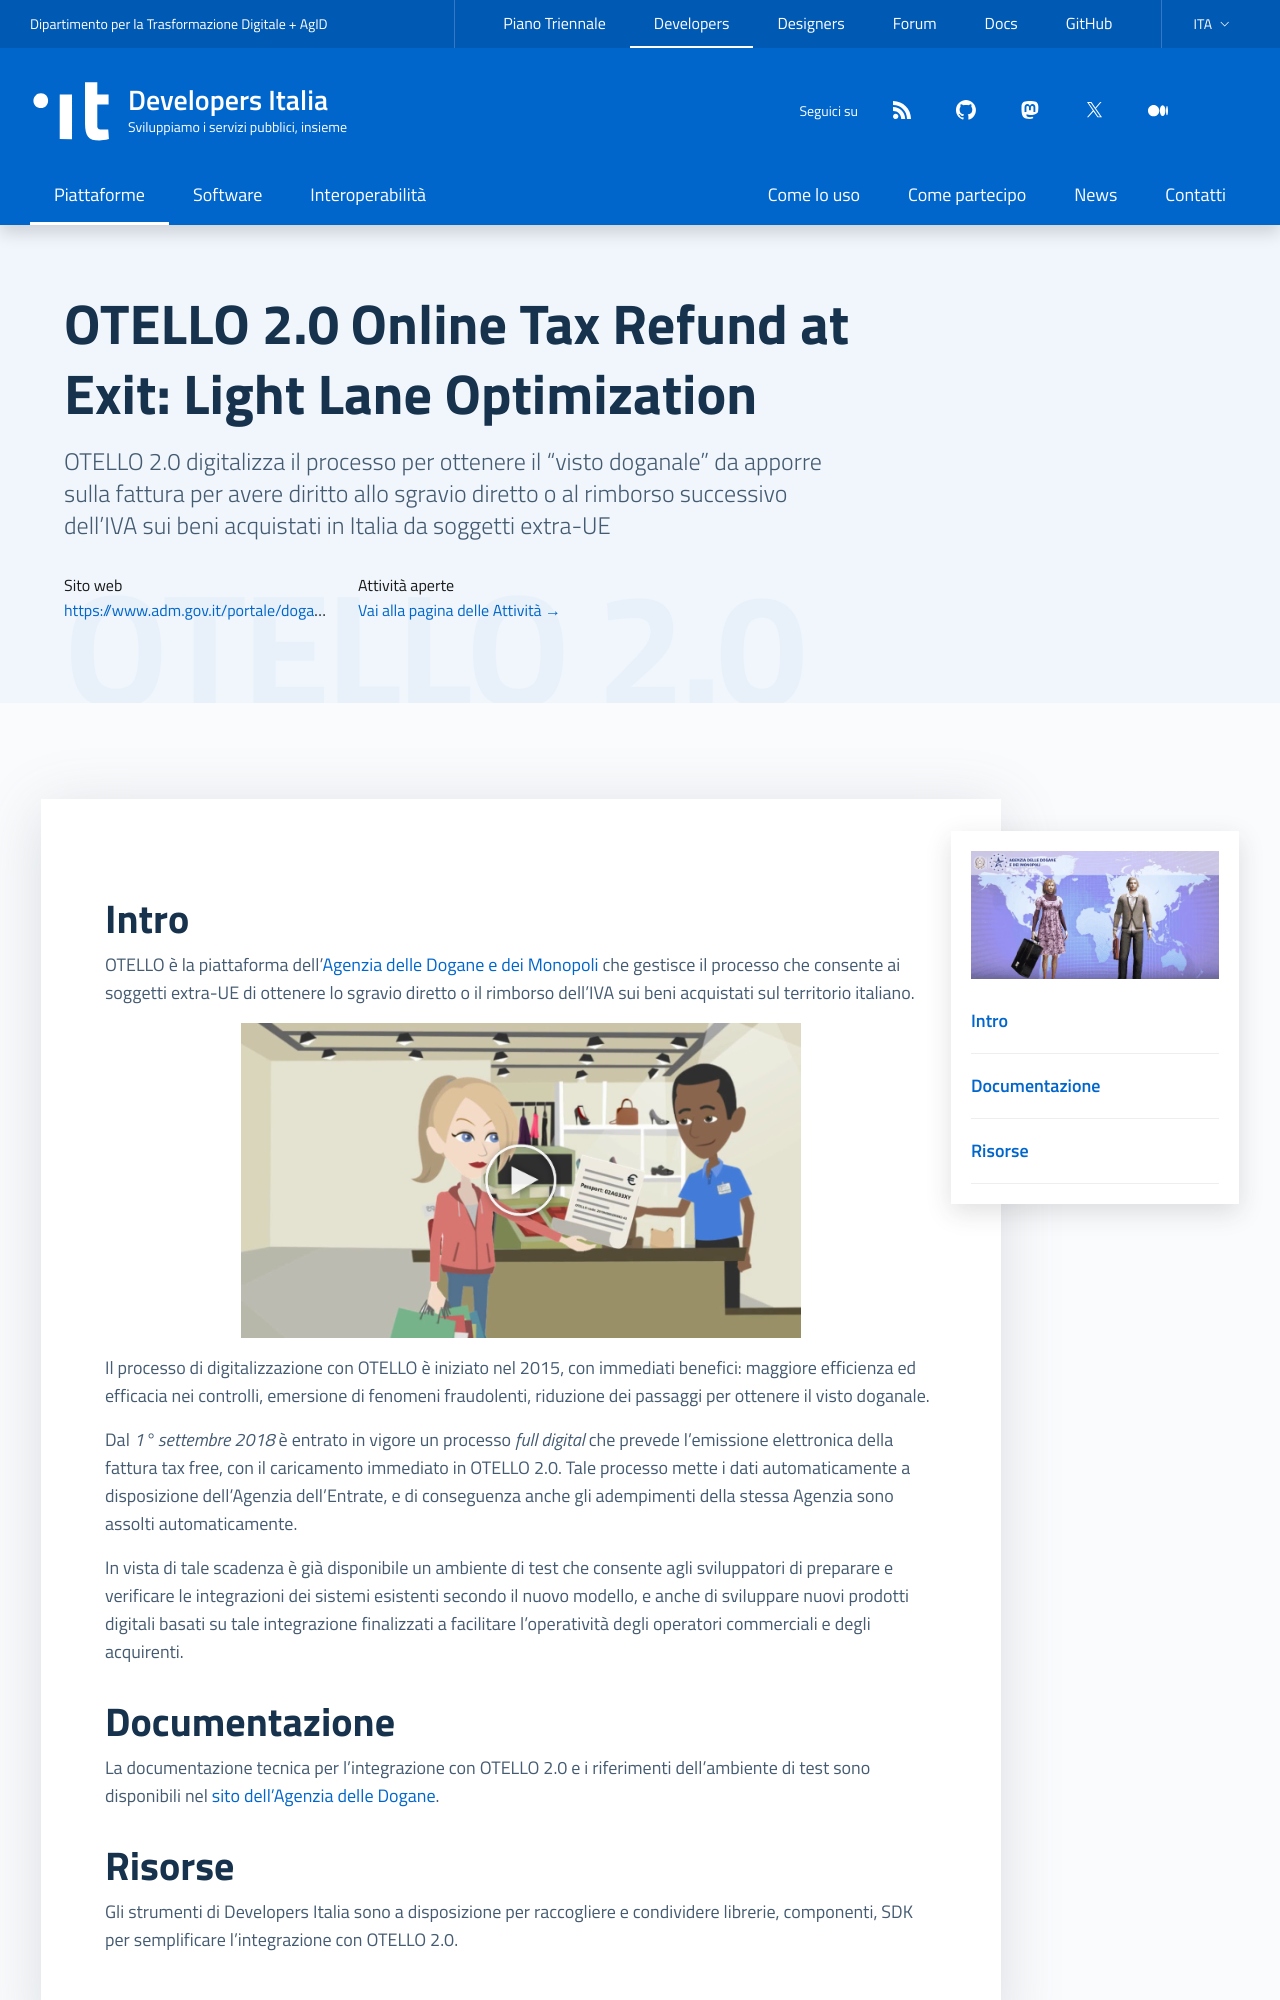

repository: italia/developers.italia.it · page: it/otello/index.html · generator: jekyll

---
title: OTELLO 2.0
subtitle: "Online Tax Refund at Exit: Light Lane Optimization"
logo: /assets/images/logo-otello2@2x.png
external_website: https://www.adm.gov.it/portale/dogane/operatore/ecustoms-aida/progetti-aida/otello
payoff: "Online Tax Refund at Exit: Light Lane Optimization"
description: >
  OTELLO 2.0 digitalizza il processo per ottenere il “visto doganale” da apporre sulla fattura per avere diritto allo sgravio diretto o al rimborso successivo dell’IVA sui beni acquistati in Italia da soggetti extra-UE
lang: it
ref:
  en: /en/otello
order: 3
highlight: false
comingsoon: true
layout: platform
---

## Intro

OTELLO è la piattaforma dell'[Agenzia delle Dogane e dei Monopoli](https://www.agenziadoganemonopoli.gov.it/){:target="_blank"} che gestisce il processo che consente ai soggetti extra-UE di ottenere lo sgravio diretto o il rimborso dell'IVA sui beni acquistati sul territorio italiano.

<a href="https://www.youtube.com/watch?v=ejVjgkFUPxo" title="Guarda il video di Otello Tax free shopping in Italiano su YouTube" target="_blank">
  <img alt="Anteprima Otello Tax free shopping video" src="/assets/images/otello/otello_video_play.png" class="d-block mx-auto mb-2 mw-100" />
</a>

Il processo di digitalizzazione con OTELLO è iniziato nel 2015, con immediati benefici: maggiore efficienza ed efficacia nei controlli, emersione di fenomeni fraudolenti, riduzione dei passaggi per ottenere il visto doganale.

Dal *1° settembre 2018* è entrato in vigore un processo _full digital_ che prevede l'emissione elettronica della fattura tax free, con il caricamento immediato in OTELLO 2.0. Tale processo mette i dati automaticamente a disposizione dell'Agenzia dell'Entrate, e di conseguenza anche gli adempimenti della stessa Agenzia sono assolti automaticamente.

In vista di tale scadenza è già disponibile un ambiente di test che consente agli sviluppatori di preparare e verificare le integrazioni dei sistemi esistenti secondo il nuovo modello, e anche di sviluppare nuovi prodotti digitali basati su tale integrazione finalizzati a facilitare l'operatività degli operatori commerciali e degli acquirenti.
